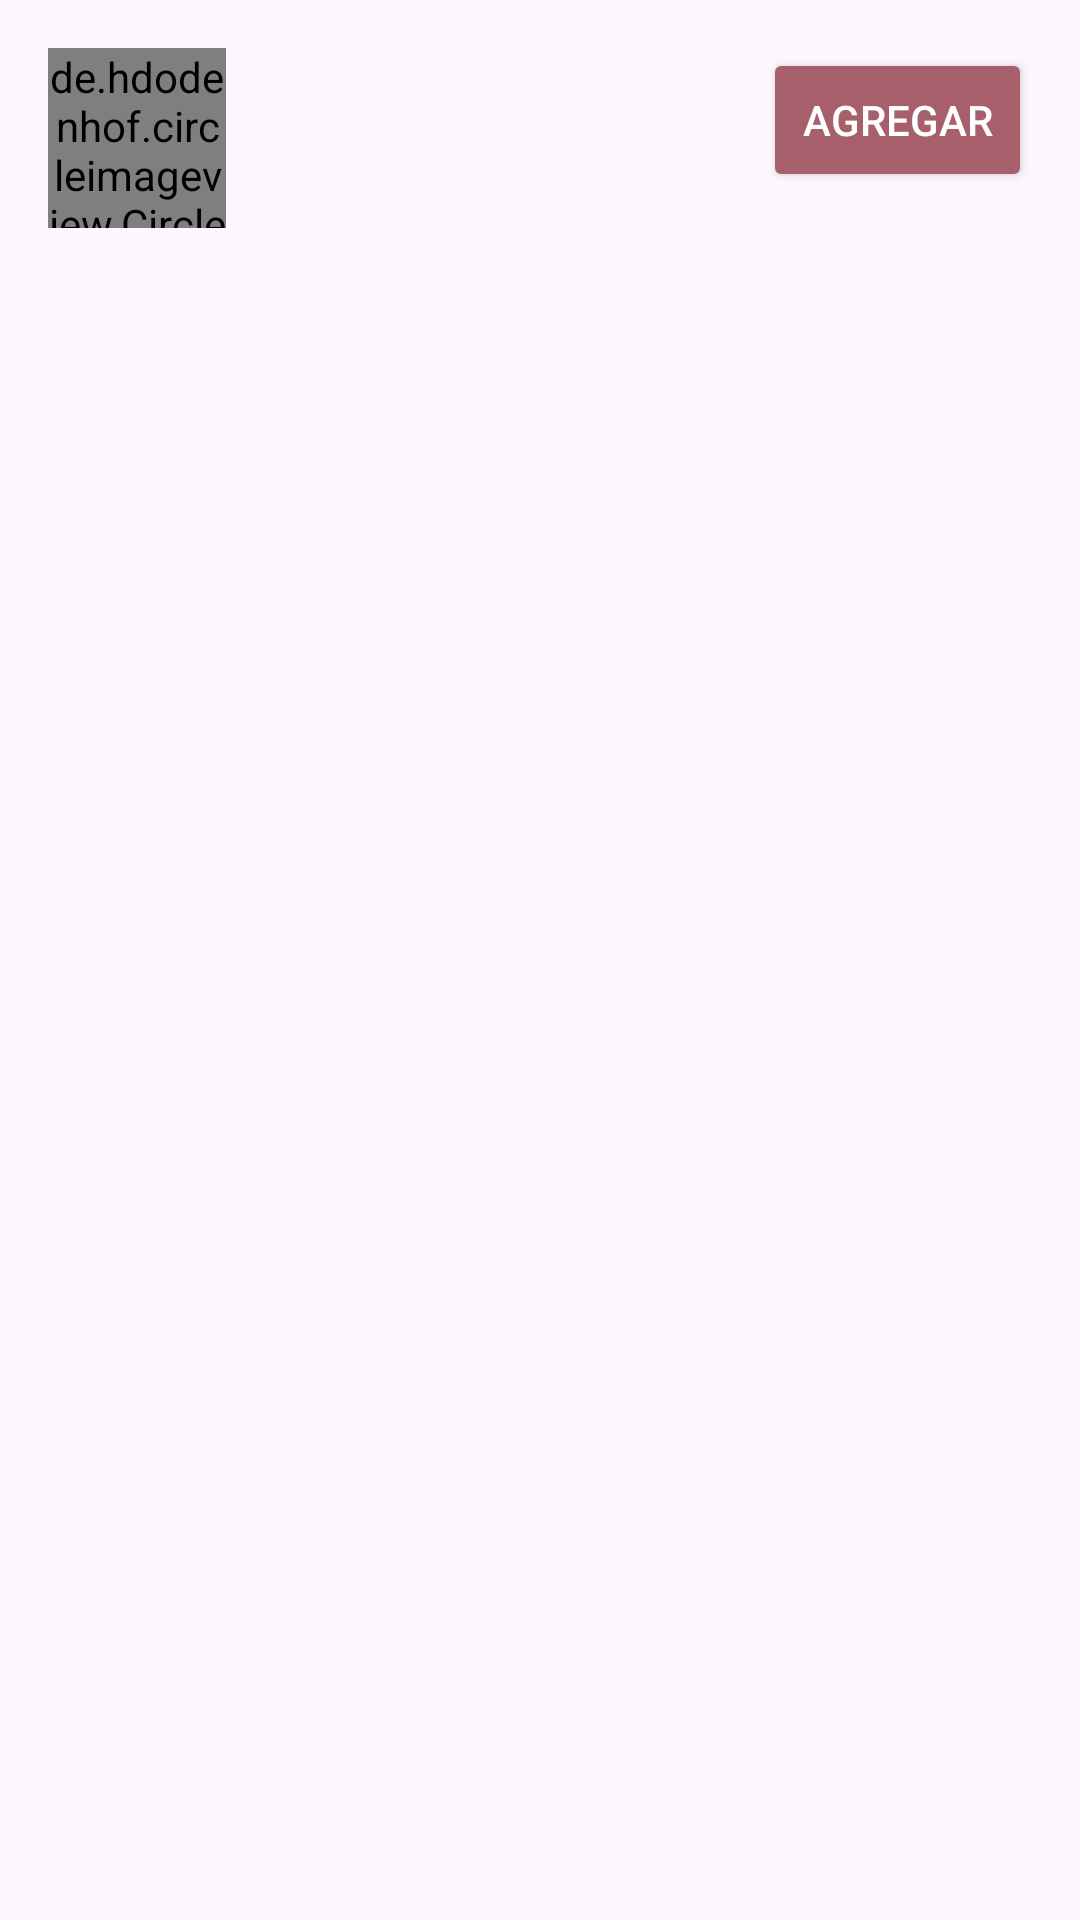

Write the Android layout XML for this screen, with the resource values it uses.
<!-- AndroidManifest.xml: application theme Theme.Azalea -->
<!-- res/layout/layout_add_emergency_contacts.xml -->
<?xml version="1.0" encoding="utf-8"?>
<LinearLayout xmlns:android="http://schemas.android.com/apk/res/android"
    xmlns:tools="http://schemas.android.com/tools"
    android:layout_width="match_parent"
    android:layout_height="match_parent"
    android:padding="16dp"
    >

    <de.hdodenhof.circleimageview.CircleImageView
        android:id="@+id/imgAddContact"
        android:layout_width="0dp"
        android:layout_height="60dp"
        android:layout_weight="2"
        android:gravity="center"
        android:src="@drawable/pfp" />

    <ImageView
        android:id="@+id/availabilityAddContact"
        android:layout_width="0dp"
        android:layout_height="45dp"
        android:layout_weight="1"
        android:contentDescription="@string/availability"
        android:gravity="center"/>

    <LinearLayout
        android:layout_width="0dp"
        android:layout_height="60dp"
        android:layout_weight="5"
        android:orientation="vertical">

        <TextView
            android:id="@+id/nameContactEmergency"
            android:layout_height="0dp"
            android:layout_width="match_parent"
            android:layout_weight="5"
            tools:ignore="NestedWeights"
            android:textColor="@color/black"
            android:textSize="20sp"/>

        <TextView
            android:id="@+id/emailAddContactEmergency"
            android:layout_height="0dp"
            android:layout_width="match_parent"
            android:layout_weight="5"
            android:textSize="12sp"
            android:textColor="@color/black"/>

    </LinearLayout>

    <Button
        android:id="@+id/btnAddContactList"
        android:layout_width="0dp"
        android:layout_weight="3"
        android:layout_height="wrap_content"
        android:text="@string/agregar"
        android:backgroundTint="@color/SecondaryAzalea"
        android:textColor="@color/white"
        android:gravity="center"
        android:padding="5dp"/>


</LinearLayout>
<!-- resources referenced by this layout -->
<resources>
  <color name="SecondaryAzalea">#A7606B</color>
  <color name="black">#FF000000</color>
  <color name="white">#FFFFFFFF</color>
  <!-- drawable pfp: jpg bitmap (drawable, 7115 bytes) -->
  <string name="agregar">Agregar</string>
  <string name="availability">Availability</string>
  <style name="Theme.Azalea" parent="Base.Theme.Azalea" />
  <style name="Base.Theme.Azalea" parent="Theme.Material3.DayNight.NoActionBar">
  
      </style>
</resources>
